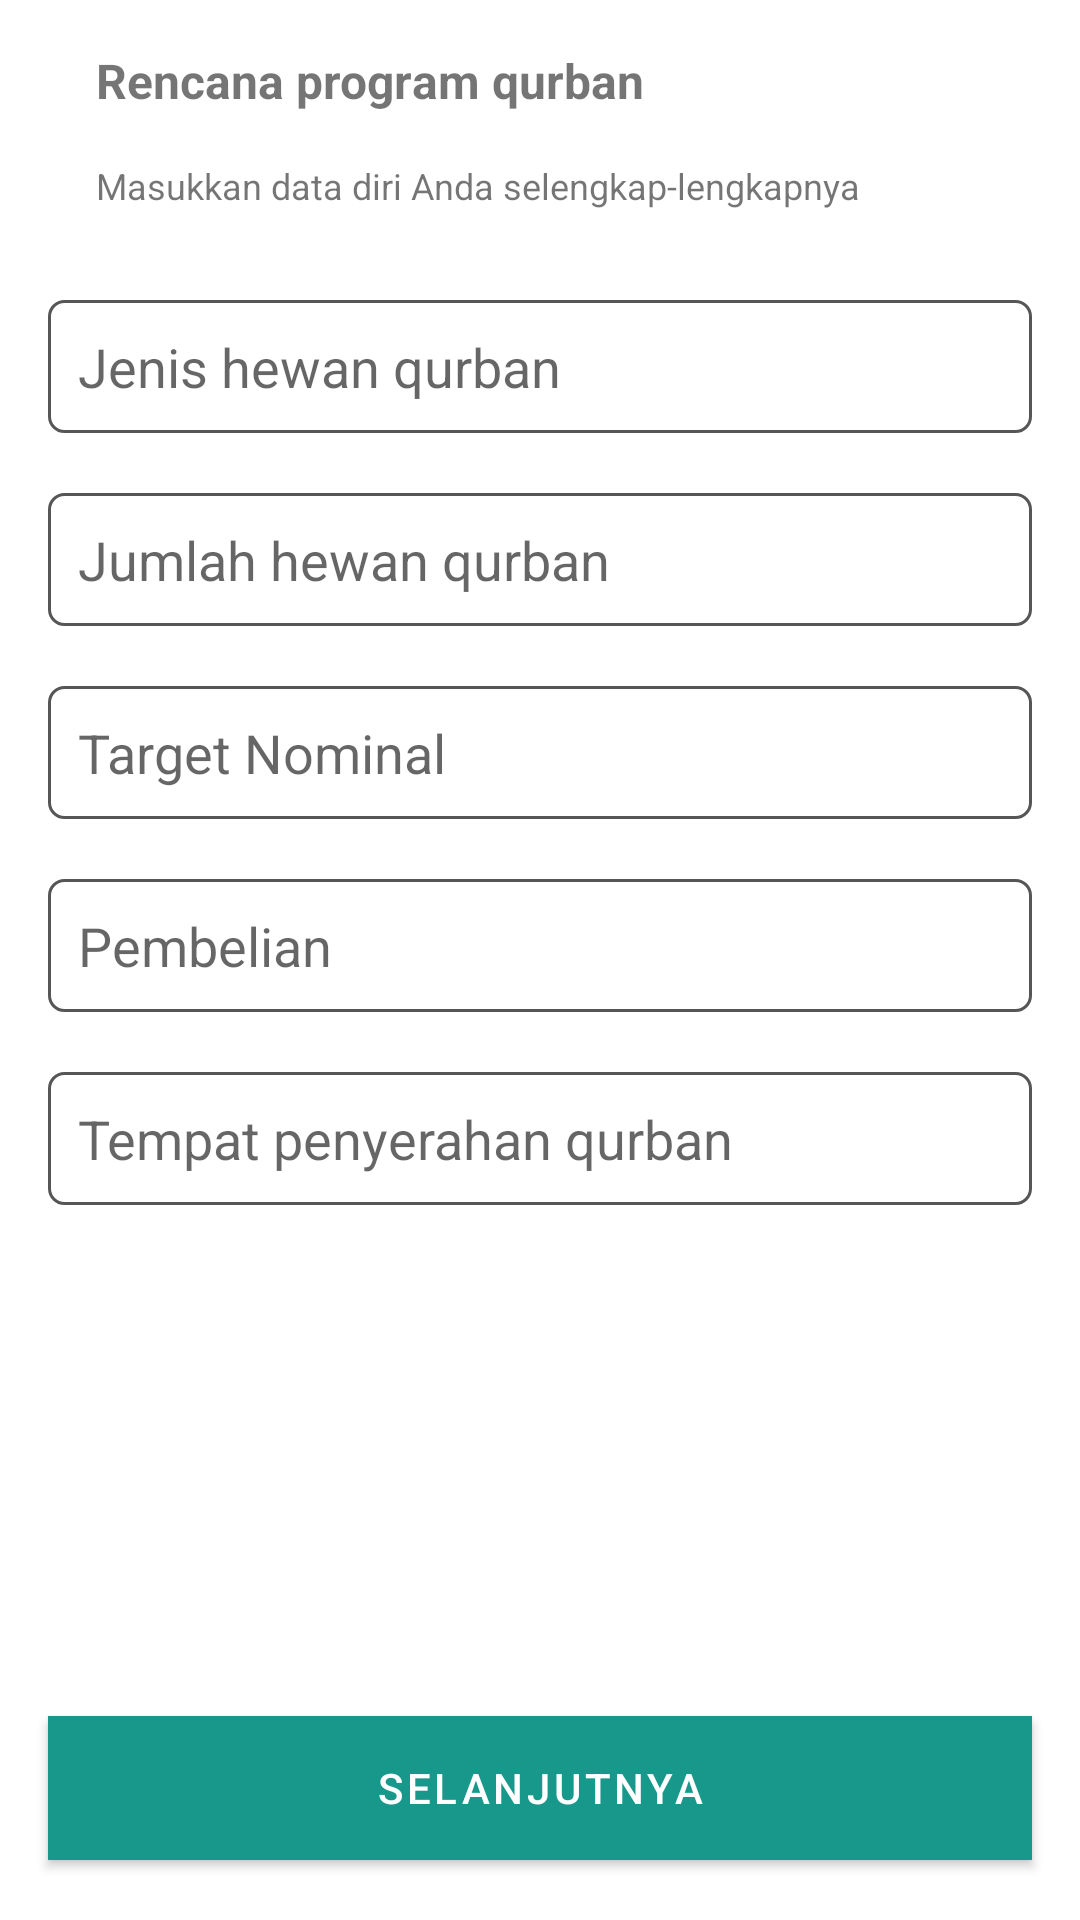

Here is an Android app screen rendered from its layout file. Give the layout XML and the strings, colors and styles it references.
<!-- AndroidManifest.xml: application theme AppTheme -->
<!-- res/layout/activity_rencana_qurban.xml -->
<?xml version="1.0" encoding="utf-8"?>
<layout>

    <data>

    </data>

    <RelativeLayout xmlns:android="http://schemas.android.com/apk/res/android"
        xmlns:app="http://schemas.android.com/apk/res-auto"
        xmlns:tools="http://schemas.android.com/tools"
        android:layout_width="match_parent"
        android:layout_height="match_parent"
        android:orientation="vertical"
        tools:context=".auth.RencanaQurbanActivity">

        <LinearLayout
            android:layout_width="match_parent"
            android:layout_height="wrap_content"
            android:gravity="start"
            android:paddingEnd="@dimen/sp_16"
            android:paddingStart="@dimen/sp_16"
            android:orientation="vertical">

            <TextView
                android:layout_width="match_parent"
                android:layout_height="wrap_content"
                android:textStyle="bold"
                android:textAlignment="textStart"
                android:textSize="@dimen/sp_16"
                android:layout_marginTop="@dimen/dp_16"
                android:paddingStart="@dimen/dp_16"
                android:paddingEnd="@dimen/dp_16"
                android:text="Rencana program qurban" />

            <TextView
                android:layout_width="match_parent"
                android:layout_height="wrap_content"
                android:textStyle="normal"
                android:textAlignment="textStart"
                android:textSize="@dimen/sp_12"
                android:layout_marginTop="@dimen/dp_16"
                android:layout_marginBottom="@dimen/sp_20"
                android:paddingStart="@dimen/dp_16"
                android:paddingEnd="@dimen/dp_16"
                android:text="Masukkan data diri Anda selengkap-lengkapnya" />

            <EditText
                android:id="@+id/et_jenis_qurban"
                android:layout_width="match_parent"
                android:layout_height="wrap_content"
                android:maxLines="1"
                android:padding="@dimen/dp_10"
                android:background="@drawable/myedittext"
                android:layout_marginTop="@dimen/dp_10"
                android:layout_marginBottom="@dimen/dp_10"
                android:focusable="false"
                android:hint="Jenis hewan qurban" />

            <TextView
                android:id="@+id/tv_sapi"
                android:layout_width="match_parent"
                android:layout_height="wrap_content"
                android:maxLines="1"
                android:padding="@dimen/dp_10"
                android:layout_marginTop="@dimen/dp_10"
                android:visibility="gone"
                android:layout_marginBottom="@dimen/dp_10"
                android:focusable="false"
                android:hint="Jenis hewan qurban" />

            <LinearLayout
                android:id="@+id/ly_sapi"
                android:layout_width="match_parent"
                android:layout_height="wrap_content"
                android:visibility="gone"
                android:layout_marginBottom="@dimen/dp_10">

                <RadioGroup
                    android:id="@+id/rg_beli"
                    android:layout_width="match_parent"
                    android:layout_height="wrap_content">

                    <RadioButton
                        android:id="@+id/rb_beli1"
                        android:layout_width="wrap_content"
                        android:layout_height="wrap_content"
                        android:tag="individu"
                        android:text="Individu" />

                    <RadioButton
                        android:id="@+id/rb_beli2"
                        android:layout_width="wrap_content"
                        android:layout_height="wrap_content"
                        android:tag="kelompok"
                        android:text="kelompon (1 Sapi = 7 Orang)" />
                </RadioGroup>
            </LinearLayout>

            <EditText
                android:id="@+id/et_jumlah"
                android:layout_width="match_parent"
                android:layout_height="wrap_content"
                android:maxLines="1"
                android:padding="@dimen/dp_10"
                android:background="@drawable/myedittext"
                android:layout_marginTop="@dimen/dp_10"
                android:layout_marginBottom="@dimen/dp_10"
                android:inputType="number"
                android:hint="Jumlah hewan qurban" />

            <EditText
                android:id="@+id/et_targetnominal"
                android:layout_width="match_parent"
                android:layout_height="wrap_content"
                android:maxLines="1"
                android:padding="@dimen/dp_10"
                android:background="@drawable/myedittext"
                android:layout_marginTop="@dimen/dp_10"
                android:layout_marginBottom="@dimen/dp_10"
                android:inputType="number|numberDecimal"
                android:hint="Target Nominal" />

            <EditText
                android:id="@+id/et_jenisbeli"
                android:layout_width="match_parent"
                android:layout_height="wrap_content"
                android:maxLines="1"
                android:padding="@dimen/dp_10"
                android:background="@drawable/myedittext"
                android:layout_marginTop="@dimen/dp_10"
                android:layout_marginBottom="@dimen/dp_10"
                android:focusable="false"
                android:hint="Pembelian" />

            <EditText
                android:id="@+id/et_tempatpenyerahan"
                android:layout_width="match_parent"
                android:layout_height="wrap_content"
                android:maxLines="3"
                android:padding="@dimen/dp_10"
                android:background="@drawable/myedittext"
                android:layout_marginTop="@dimen/dp_10"
                android:layout_marginBottom="@dimen/dp_10"
                android:focusable="false"
                android:hint="Tempat penyerahan qurban" />

        </LinearLayout>


        <com.google.android.material.button.MaterialButton
            android:id="@+id/btn_simpan"
            android:layout_width="match_parent"
            android:layout_height="wrap_content"
            android:layout_marginTop="@dimen/dp_100"
            android:layout_marginStart="@dimen/dp_16"
            android:layout_marginEnd="@dimen/dp_16"
            android:background="@color/colorPrimary"
            android:textColor="@color/putih"
            android:layout_alignParentBottom="true"
            android:layout_marginBottom="@dimen/sp_20"
            android:text="SELANJUTNYA" />

    </RelativeLayout>
</layout>
<!-- resources referenced by this layout -->
<resources>
  <color name="colorPrimary">#18988B</color>
  <color name="putih">#FFFFFF</color>
  <dimen name="dp_10">10dp</dimen>
  <dimen name="dp_100">100dp</dimen>
  <dimen name="dp_16">16dp</dimen>
  <dimen name="sp_12">12sp</dimen>
  <dimen name="sp_16">16sp</dimen>
  <dimen name="sp_20">20sp</dimen>
  <!-- drawable myedittext (drawable) -->
  <?xml version="1.0" encoding="utf-8"?>
  <selector xmlns:android="http://schemas.android.com/apk/res/android">
      <item android:drawable="@drawable/editetxt_active" android:state_pressed="true" />
      <item android:drawable="@drawable/editetxt_focused" android:state_focused="true" />
      <item android:drawable="@drawable/editetxt_active" />
  </selector>
  <style name="AppTheme" parent="Theme.MaterialComponents.Light.DarkActionBar">
          
          <item name="colorPrimary">@color/colorPrimary</item>
          <item name="colorPrimaryDark">@color/colorPrimaryDark</item>
          <item name="colorAccent">@color/colorAccent</item>
          <item name="android:windowTranslucentStatus">false</item>
          <item name="android:windowTranslucentNavigation">false</item>
          <item name="android:windowFullscreen">false</item>
          <item name="android:windowContentOverlay">@null</item>
          <item name="android:fitsSystemWindows">false</item>
      </style>
  <!-- drawable editetxt_active (drawable) -->
  <?xml version="1.0" encoding="utf-8"?>
  <shape xmlns:android="http://schemas.android.com/apk/res/android">
      <corners android:radius="5dp" />
      <stroke
          android:width="1dp"
          android:color="#575656" />
  </shape>
  <!-- drawable editetxt_focused (drawable) -->
  <?xml version="1.0" encoding="utf-8"?>
  <shape xmlns:android="http://schemas.android.com/apk/res/android">
      <corners android:radius="5dp" />
      <stroke
          android:width="1dp"
          android:color="#009688" />
  </shape>
  <color name="colorPrimaryDark">#189588</color>
  <color name="colorAccent">#8D18988B</color>
</resources>
